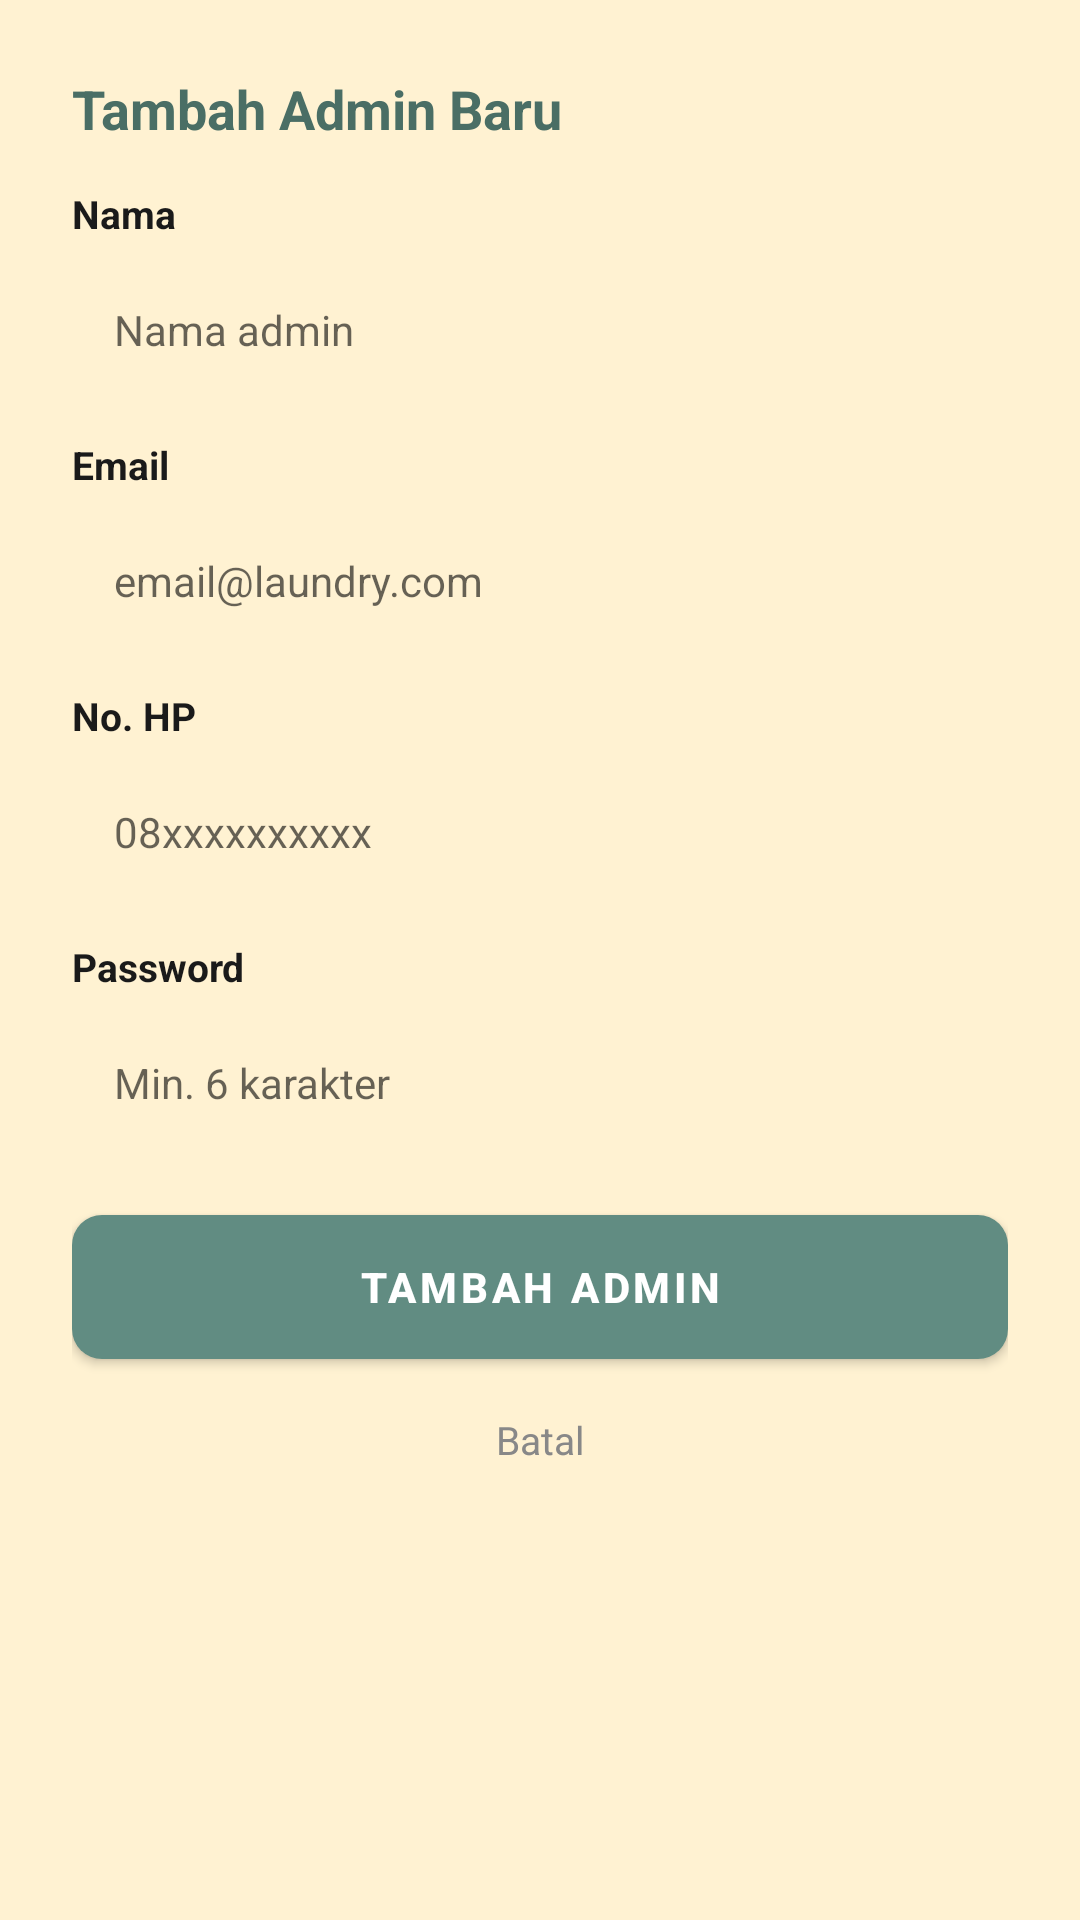

Android layout source for this screen:
<!-- AndroidManifest.xml: application theme Theme.LaundryApp -->
<!-- res/layout/dialog_add_admin.xml -->
<?xml version="1.0" encoding="utf-8"?>
<LinearLayout xmlns:android="http://schemas.android.com/apk/res/android"
    android:layout_width="match_parent" android:layout_height="wrap_content"
    android:background="@drawable/bg_card_white" android:orientation="vertical" android:padding="24dp">
    <TextView android:layout_width="wrap_content" android:layout_height="wrap_content"
        android:text="Tambah Admin Baru" android:textColor="@color/teal_dark" android:textSize="18sp" android:textStyle="bold"/>
    <TextView android:layout_width="wrap_content" android:layout_height="wrap_content"
        android:layout_marginTop="14dp" android:text="Nama" android:textColor="@color/black" android:textSize="13sp" android:textStyle="bold"/>
    <EditText android:id="@+id/etName" android:layout_width="match_parent" android:layout_height="48dp"
        android:layout_marginTop="6dp" android:background="@drawable/bg_input_field" android:hint="Nama admin"
        android:inputType="textPersonName" android:paddingStart="14dp" android:paddingEnd="14dp" android:textSize="14sp"/>
    <TextView android:layout_width="wrap_content" android:layout_height="wrap_content"
        android:layout_marginTop="12dp" android:text="Email" android:textColor="@color/black" android:textSize="13sp" android:textStyle="bold"/>
    <EditText android:id="@+id/etEmail" android:layout_width="match_parent" android:layout_height="48dp"
        android:layout_marginTop="6dp" android:background="@drawable/bg_input_field" android:hint="email@laundry.com"
        android:inputType="textEmailAddress" android:paddingStart="14dp" android:paddingEnd="14dp" android:textSize="14sp"/>
    <TextView android:layout_width="wrap_content" android:layout_height="wrap_content"
        android:layout_marginTop="12dp" android:text="No. HP" android:textColor="@color/black" android:textSize="13sp" android:textStyle="bold"/>
    <EditText android:id="@+id/etPhone" android:layout_width="match_parent" android:layout_height="48dp"
        android:layout_marginTop="6dp" android:background="@drawable/bg_input_field" android:hint="08xxxxxxxxxx"
        android:inputType="phone" android:paddingStart="14dp" android:paddingEnd="14dp" android:textSize="14sp"/>
    <TextView android:layout_width="wrap_content" android:layout_height="wrap_content"
        android:layout_marginTop="12dp" android:text="Password" android:textColor="@color/black" android:textSize="13sp" android:textStyle="bold"/>
    <EditText android:id="@+id/etPassword" android:layout_width="match_parent" android:layout_height="48dp"
        android:layout_marginTop="6dp" android:background="@drawable/bg_input_field" android:hint="Min. 6 karakter"
        android:inputType="textPassword" android:paddingStart="14dp" android:paddingEnd="14dp" android:textSize="14sp"/>
    <Button android:id="@+id/btnSave" android:layout_width="match_parent" android:layout_height="48dp"
        android:layout_marginTop="20dp" android:background="@drawable/bg_button_coral"
        android:text="TAMBAH ADMIN" android:textColor="@color/white" android:textStyle="bold"/>
    <TextView android:id="@+id/tvCancel" android:layout_width="match_parent" android:layout_height="wrap_content"
        android:layout_marginTop="10dp" android:gravity="center" android:padding="8dp"
        android:text="Batal" android:textColor="@color/gray" android:textSize="13sp"/>
</LinearLayout>
<!-- resources referenced by this layout -->
<resources>
  <color name="black">#1A1A1A</color>
  <color name="gray">#888888</color>
  <color name="teal_dark">#4A6E65</color>
  <color name="white">#FFFFFF</color>
  <!-- drawable bg_button_coral (drawable) -->
  <?xml version="1.0" encoding="utf-8"?>
  <shape xmlns:android="http://schemas.android.com/apk/res/android" android:shape="rectangle">
      <solid android:color="#DD5547"/>
      <corners android:radius="10dp"/>
  </shape>
  <style name="Theme.LaundryApp" parent="Theme.MaterialComponents.Light.NoActionBar">
          <item name="colorPrimary">@color/teal</item>
          <item name="colorPrimaryVariant">@color/teal_dark</item>
          <item name="colorOnPrimary">@color/white</item>
          <item name="colorSecondary">@color/coral</item>
          <item name="colorSecondaryVariant">@color/coral_dark</item>
          <item name="colorOnSecondary">@color/white</item>
          <item name="android:statusBarColor" tools:targetApi="l">@color/teal_dark</item>
          <item name="android:windowBackground">@color/cream</item>
      </style>
  <color name="teal">#618C82</color>
  <color name="coral">#DD5547</color>
  <color name="coral_dark">#C04038</color>
  <color name="cream">#FFF2D2</color>
</resources>
